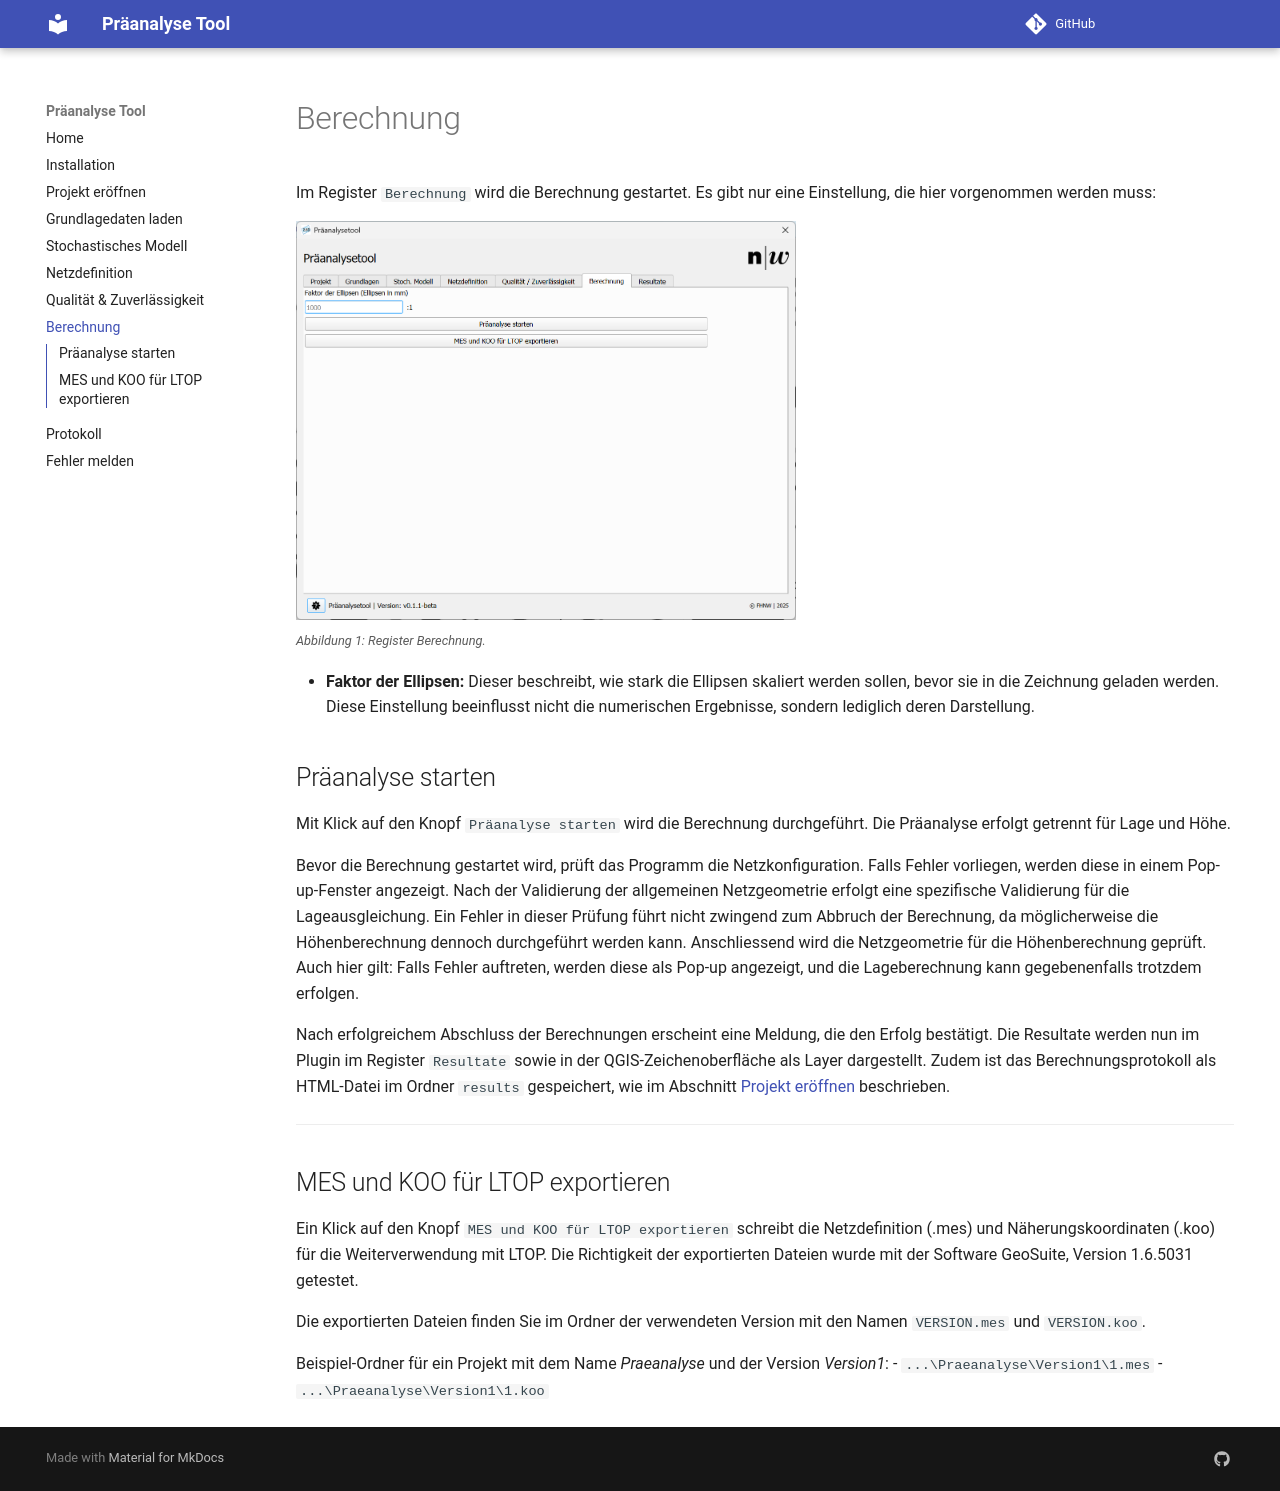

repository: FabianRuefenacht/praeanalyse_tool_docs · page: calc/index.html · generator: mkdocs

# Berechnung

Im Register ```Berechnung``` wird die Berechnung gestartet. Es gibt nur eine Einstellung, die hier vorgenommen werden muss:

<img src="../imgs/calc/calc.png" width="500" /><br/>
<small>_Abbildung 1: Register Berechnung._</small>

- **Faktor der Ellipsen:** Dieser beschreibt, wie stark die Ellipsen skaliert werden sollen, bevor sie in die Zeichnung geladen werden. Diese Einstellung beeinflusst nicht die numerischen Ergebnisse, sondern lediglich deren Darstellung.

## Präanalyse starten

Mit Klick auf den Knopf ```Präanalyse starten``` wird die Berechnung durchgeführt. Die Präanalyse erfolgt getrennt für Lage und Höhe. 

Bevor die Berechnung gestartet wird, prüft das Programm die Netzkonfiguration. Falls Fehler vorliegen, werden diese in einem Pop-up-Fenster angezeigt. Nach der Validierung der allgemeinen Netzgeometrie erfolgt eine spezifische Validierung für die Lageausgleichung. Ein Fehler in dieser Prüfung führt nicht zwingend zum Abbruch der Berechnung, da möglicherweise die Höhenberechnung dennoch durchgeführt werden kann. Anschliessend wird die Netzgeometrie für die Höhenberechnung geprüft. Auch hier gilt: Falls Fehler auftreten, werden diese als Pop-up angezeigt, und die Lageberechnung kann gegebenenfalls trotzdem erfolgen.

Nach erfolgreichem Abschluss der Berechnungen erscheint eine Meldung, die den Erfolg bestätigt. Die Resultate werden nun im Plugin im Register ```Resultate``` sowie in der QGIS-Zeichenoberfläche als Layer dargestellt. Zudem ist das Berechnungsprotokoll als HTML-Datei im Ordner ```results``` gespeichert, wie im Abschnitt [Projekt eröffnen](../open_project) beschrieben.

---

## MES und KOO für LTOP exportieren

Ein Klick auf den Knopf ```MES und KOO für LTOP exportieren``` schreibt die Netzdefinition (.mes) und Näherungskoordinaten (.koo) für die Weiterverwendung mit LTOP. Die Richtigkeit der exportierten Dateien wurde mit der Software GeoSuite, Version 1.6.5031 getestet.

Die exportierten Dateien finden Sie im Ordner der verwendeten Version mit den Namen ```VERSION.mes``` und ```VERSION.koo```.

Beispiel-Ordner für ein Projekt mit dem Name *Praeanalyse* und der Version *Version1*:
- ```...\Praeanalyse\Version1\1.mes```
- ```...\Praeanalyse\Version1\1.koo```
